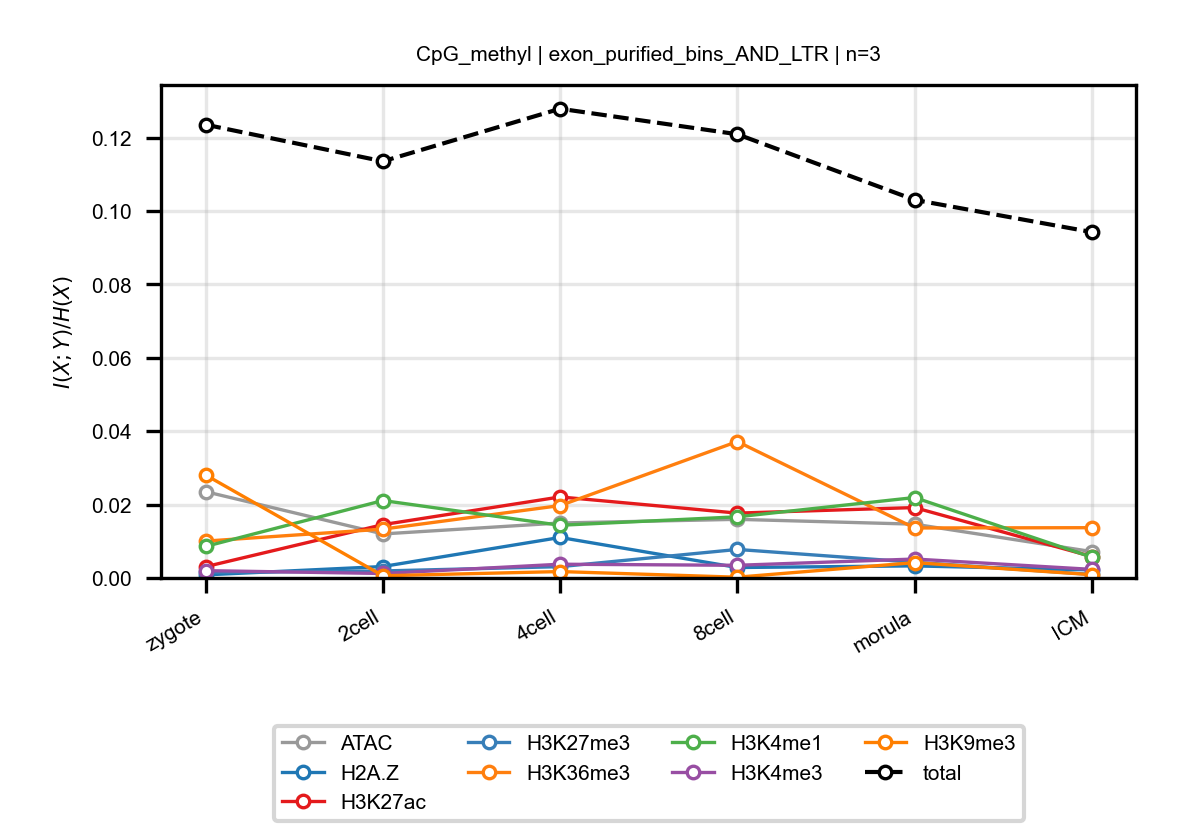

Values plotted in this chart, from the file beside it:
anchor, target, n_bins, stage, block, normalized_mi
CpG_methyl, ATAC, 3, zygote, exon_purified_bins_AND_LTR, 0.02352
CpG_methyl, ATAC, 3, 2cell, exon_purified_bins_AND_LTR, 0.012
CpG_methyl, ATAC, 3, 4cell, exon_purified_bins_AND_LTR, 0.01498
CpG_methyl, ATAC, 3, 8cell, exon_purified_bins_AND_LTR, 0.01598
CpG_methyl, ATAC, 3, morula, exon_purified_bins_AND_LTR, 0.01466
CpG_methyl, ATAC, 3, ICM, exon_purified_bins_AND_LTR, 0.007187
CpG_methyl, H2A.Z, 3, zygote, exon_purified_bins_AND_LTR, 0.000842
CpG_methyl, H2A.Z, 3, 2cell, exon_purified_bins_AND_LTR, 0.003123
CpG_methyl, H2A.Z, 3, 4cell, exon_purified_bins_AND_LTR, 0.01104
CpG_methyl, H2A.Z, 3, 8cell, exon_purified_bins_AND_LTR, 0.002849
CpG_methyl, H2A.Z, 3, morula, exon_purified_bins_AND_LTR, 0.00329
CpG_methyl, H2A.Z, 3, ICM, exon_purified_bins_AND_LTR, 0.002198
CpG_methyl, H3K27ac, 3, zygote, exon_purified_bins_AND_LTR, 0.003077
CpG_methyl, H3K27ac, 3, 2cell, exon_purified_bins_AND_LTR, 0.01453
CpG_methyl, H3K27ac, 3, 4cell, exon_purified_bins_AND_LTR, 0.02209
CpG_methyl, H3K27ac, 3, 8cell, exon_purified_bins_AND_LTR, 0.01768
CpG_methyl, H3K27ac, 3, morula, exon_purified_bins_AND_LTR, 0.01918
CpG_methyl, H3K27ac, 3, ICM, exon_purified_bins_AND_LTR, 0.00585
CpG_methyl, H3K27me3, 3, zygote, exon_purified_bins_AND_LTR, 0.001492
CpG_methyl, H3K27me3, 3, 2cell, exon_purified_bins_AND_LTR, 0.001914
CpG_methyl, H3K27me3, 3, 4cell, exon_purified_bins_AND_LTR, 0.003083
CpG_methyl, H3K27me3, 3, 8cell, exon_purified_bins_AND_LTR, 0.007776
CpG_methyl, H3K27me3, 3, morula, exon_purified_bins_AND_LTR, 0.004289
CpG_methyl, H3K27me3, 3, ICM, exon_purified_bins_AND_LTR, 0.0009562
CpG_methyl, H3K36me3, 3, zygote, exon_purified_bins_AND_LTR, 0.01005
CpG_methyl, H3K36me3, 3, 2cell, exon_purified_bins_AND_LTR, 0.01331
CpG_methyl, H3K36me3, 3, 4cell, exon_purified_bins_AND_LTR, 0.01973
CpG_methyl, H3K36me3, 3, 8cell, exon_purified_bins_AND_LTR, 0.03718
CpG_methyl, H3K36me3, 3, morula, exon_purified_bins_AND_LTR, 0.01363
CpG_methyl, H3K36me3, 3, ICM, exon_purified_bins_AND_LTR, 0.0137
CpG_methyl, H3K4me1, 3, zygote, exon_purified_bins_AND_LTR, 0.008603
CpG_methyl, H3K4me1, 3, 2cell, exon_purified_bins_AND_LTR, 0.0211
CpG_methyl, H3K4me1, 3, 4cell, exon_purified_bins_AND_LTR, 0.01436
CpG_methyl, H3K4me1, 3, 8cell, exon_purified_bins_AND_LTR, 0.01667
CpG_methyl, H3K4me1, 3, morula, exon_purified_bins_AND_LTR, 0.02192
CpG_methyl, H3K4me1, 3, ICM, exon_purified_bins_AND_LTR, 0.00566
CpG_methyl, H3K4me3, 3, zygote, exon_purified_bins_AND_LTR, 0.001995
CpG_methyl, H3K4me3, 3, 2cell, exon_purified_bins_AND_LTR, 0.001219
CpG_methyl, H3K4me3, 3, 4cell, exon_purified_bins_AND_LTR, 0.003746
CpG_methyl, H3K4me3, 3, 8cell, exon_purified_bins_AND_LTR, 0.003455
CpG_methyl, H3K4me3, 3, morula, exon_purified_bins_AND_LTR, 0.005162
CpG_methyl, H3K4me3, 3, ICM, exon_purified_bins_AND_LTR, 0.002341
CpG_methyl, H3K9me3, 3, zygote, exon_purified_bins_AND_LTR, 0.02806
CpG_methyl, H3K9me3, 3, 2cell, exon_purified_bins_AND_LTR, 0.0006044
CpG_methyl, H3K9me3, 3, 4cell, exon_purified_bins_AND_LTR, 0.001748
CpG_methyl, H3K9me3, 3, 8cell, exon_purified_bins_AND_LTR, 0.0002093
CpG_methyl, H3K9me3, 3, morula, exon_purified_bins_AND_LTR, 0.004184
CpG_methyl, H3K9me3, 3, ICM, exon_purified_bins_AND_LTR, 0.0009003
CpG_methyl, total, 3, zygote, exon_purified_bins_AND_LTR, 0.1235
CpG_methyl, total, 3, 2cell, exon_purified_bins_AND_LTR, 0.1136
CpG_methyl, total, 3, 4cell, exon_purified_bins_AND_LTR, 0.1279
CpG_methyl, total, 3, 8cell, exon_purified_bins_AND_LTR, 0.1209
CpG_methyl, total, 3, morula, exon_purified_bins_AND_LTR, 0.1031
CpG_methyl, total, 3, ICM, exon_purified_bins_AND_LTR, 0.09427
